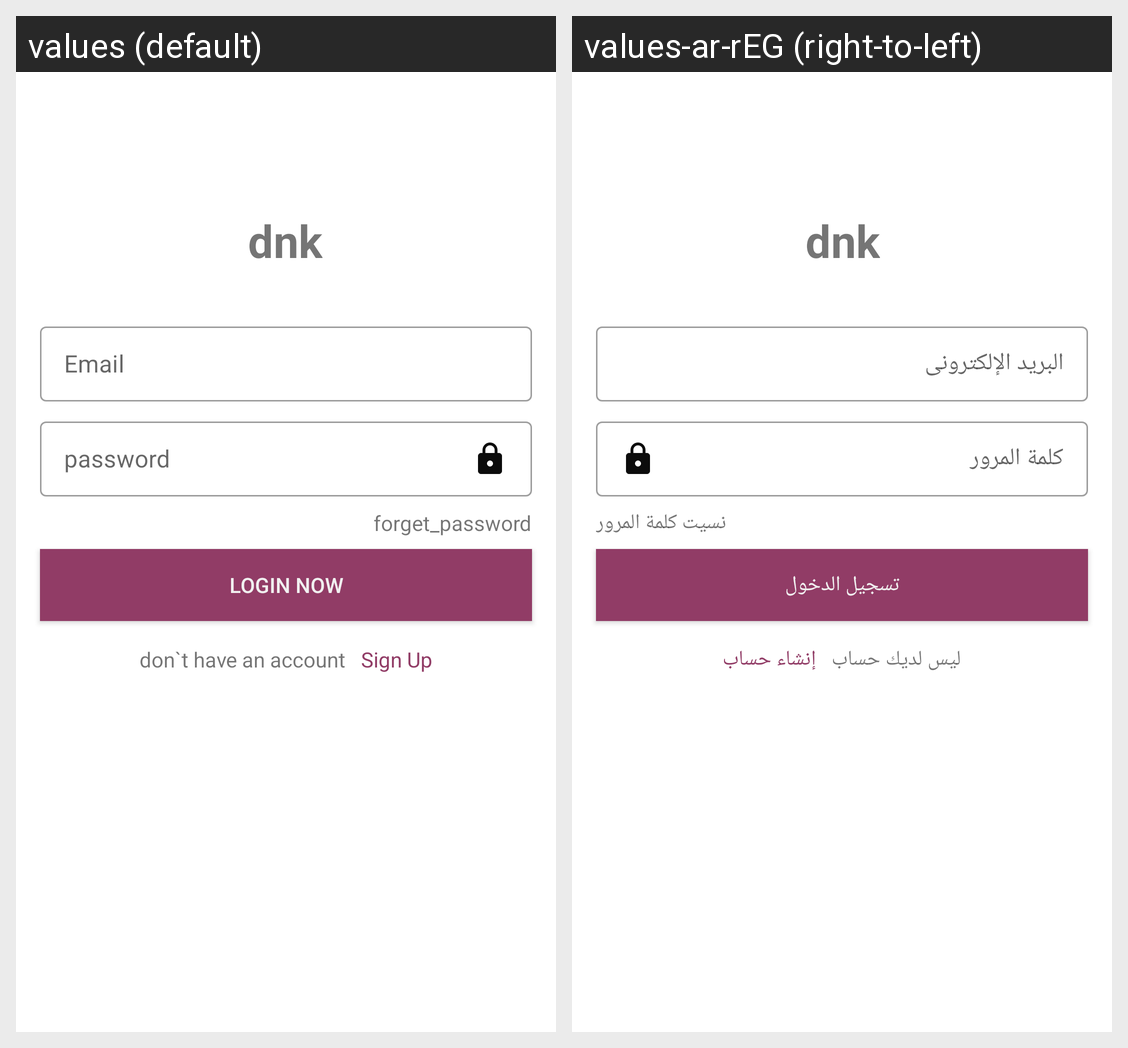

The same Android screen rendered under two of its app's locales, left to right. List the strings drawn on it with the default value and each locale's translation.
Android screen res/layout/fragment_account.xml rendered under 2 locales, left to right: values (default), values-ar-rEG (right-to-left). Device: Nexus 5 (rendered at 1080×1920; each locale shown at half size, 540×960, under a caption strip naming it); theme AppTheme.
Strings drawn on this screen, with the default value and each locale's value (text and hints the layout hard-codes, and strings that could not be matched under every locale, appear in the picture but are not listed):

DNK
  values: dnk
  values-ar-rEG: dnk

email
  values: Email
  values-ar-rEG: البريد الإلكترونى

password
  values: password
  values-ar-rEG: كلمة المرور

forget_password
  values: forget_password
  values-ar-rEG: نسيت كلمة المرور

login
  values: Login now
  values-ar-rEG: تسجيل الدخول

don_t_have_an_account
  values: don`t have an account
  values-ar-rEG: ليس لديك حساب

sign_up
  values: Sign Up
  values-ar-rEG: إنشاء حساب
